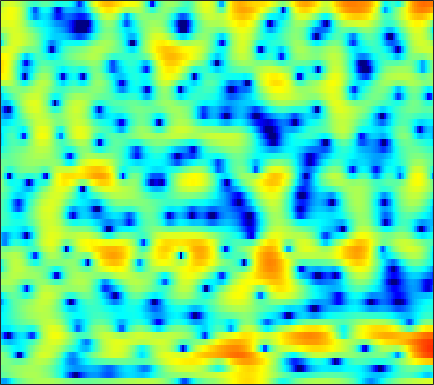

Source data for this figure (header and first rows):
-8.7203, -9.5167, -9.3639, -8.0275, -6.7531, -5.1336, -3.7163, -2.8068, -1.7717, -0.94108, -0.27061, 0.13267, 0.56507, 0.91165, 1.1277, 1.3689, 1.5505, 1.6539, 1.7612, 1.8236, 1.8471, 1.8282, 1.7573, 1.6403
-1.696, -1.446, -1.102, -0.7406, -0.4618, -0.08833, 0.2791, 0.5468, 0.8773, 1.165, 1.408, 1.556, 1.705, 1.796, 1.824, 1.806, 1.725, 1.619, 1.413, 1.13, 0.7614, 0.4261, -0.1082, -0.7522
-0.9334, -0.6574, -0.3303, -0.04353, 0.1472, 0.38, 0.596, 0.7468, 0.9395, 1.119, 1.279, 1.386, 1.503, 1.577, 1.602, 1.587, 1.511, 1.404, 1.191, 0.8936, 0.501, 0.1427, -0.4235, -1.091
0.1942, 0.1403, -0.01704, -0.2588, -0.4874, -0.8136, -1.104, -1.254, -1.3, -1.14, -0.7806, -0.4092, 0.1625, 0.7419, 1.145, 1.605, 1.946, 2.112, 2.207, 2.155, 1.941, 1.675, 1.173, 0.504
0.5972, 0.1371, -0.6771, -1.787, -2.875, -4.831, -7.703, -11.01, -19.87, -19.05, -10.26, -6.804, -3.684, -1.477, -0.1996, 1.125, 2.119, 2.679, 3.209, 3.511, 3.598, 3.528, 3.245, 2.751
-1.96, -2.374, -2.991, -3.656, -4.169, -4.843, -5.435, -5.765, -5.946, -5.693, -5.005, -4.256, -3.115, -1.94, -1.097, -0.06671, 0.8426, 1.434, 2.094, 2.599, 2.945, 3.092, 3.138, 3.013
-6.015, -6.754, -7.636, -8.16, -8.24, -7.957, -7.403, -6.914, -6.278, -5.687, -5.148, -4.753, -4.212, -3.573, -3.007, -2.122, -1.12, -0.3322, 0.6989, 1.638, 2.435, 2.913, 3.389, 3.674
-9.351, -11.53, -16.23, -23.21, -19.28, -13.28, -9.948, -8.372, -7.05, -6.463, -6.558, -7.135, -8.75, -11.63, -14.26, -12.98, -7.907, -4.869, -1.821, 0.4195, 2.07, 3.01, 3.934, 4.521
-6.395, -6.399, -6.386, -6.22, -5.939, -5.387, -4.733, -4.282, -3.815, -3.568, -3.562, -3.712, -4.07, -4.421, -4.472, -3.955, -2.764, -1.634, -0.1092, 1.254, 2.364, 3.014, 3.644, 4.001
-6.025, -5.465, -4.785, -4.176, -3.749, -3.215, -2.698, -2.33, -1.881, -1.493, -1.16, -0.9315, -0.6373, -0.3302, -0.07802, 0.3038, 0.7347, 1.079, 1.535, 1.95, 2.285, 2.464, 2.576, 2.529
-5.969, -5.368, -4.596, -3.853, -3.321, -2.663, -2.055, -1.629, -1.099, -0.614, -0.1749, 0.128, 0.5044, 0.8498, 1.097, 1.394, 1.659, 1.826, 2.002, 2.109, 2.125, 2.071, 1.896, 1.595
-6.679, -5.977, -5.011, -4.067, -3.396, -2.564, -1.831, -1.348, -0.7786, -0.2731, 0.1842, 0.4983, 0.8895, 1.248, 1.501, 1.806, 2.064, 2.215, 2.353, 2.394, 2.319, 2.183, 1.875, 1.413
-10.12, -8.085, -5.916, -4.271, -3.329, -2.355, -1.644, -1.251, -0.8622, -0.5768, -0.3245, -0.1171, 0.2194, 0.6321, 0.9819, 1.469, 1.94, 2.249, 2.577, 2.78, 2.831, 2.759, 2.505, 2.053
-6.362, -4.997, -3.464, -2.317, -1.719, -1.268, -1.192, -1.359, -1.868, -2.667, -3.579, -4.101, -4.148, -3.27, -2.241, -0.7728, 0.5273, 1.339, 2.173, 2.739, 3.071, 3.169, 3.119, 2.875
-0.183, 0.01017, 0.2758, 0.4346, 0.4506, 0.2598, -0.2631, -0.9392, -2.326, -4.503, -8.034, -12.34, -16.95, -9.868, -6.171, -2.954, -0.8469, 0.2663, 1.303, 1.943, 2.275, 2.357, 2.305, 2.119
1.477, 1.558, 1.674, 1.73, 1.704, 1.558, 1.258, 0.91, 0.2867, -0.4427, -1.156, -1.56, -1.759, -1.487, -1.073, -0.4071, 0.1979, 0.5388, 0.7964, 0.807, 0.5338, 0.1641, -0.5249, -1.349
0.03229, 0.4266, 0.9777, 1.505, 1.822, 2.103, 2.235, 2.251, 2.162, 1.978, 1.752, 1.587, 1.388, 1.242, 1.163, 1.065, 0.9429, 0.8005, 0.4781, -0.06633, -0.9121, -1.817, -3.553, -6.248
-5.086, -3.084, -1.063, 0.4079, 1.233, 2.002, 2.449, 2.624, 2.672, 2.525, 2.235, 1.948, 1.503, 1.035, 0.7015, 0.3452, 0.08642, -0.0529, -0.2167, -0.4475, -0.8297, -1.273, -2.091, -3.133
-3.81, -2.253, -0.4969, 0.8009, 1.5, 2.161, 2.521, 2.59, 2.447, 2.04, 1.346, 0.6231, -0.5882, -2.067, -3.229, -4.447, -4.633, -4.043, -2.813, -1.625, -0.741, -0.3042, 0.03004, 0.1557
0.6649, 0.8212, 1.16, 1.552, 1.787, 2.003, 2.093, 2.023, 1.723, 1.164, 0.2698, -0.6818, -2.422, -5.01, -7.893, -14, -14.48, -9.306, -4.852, -2.058, -0.2478, 0.6781, 1.457, 1.798
-0.2111, -0.5555, -0.7459, -0.6471, -0.4172, -0.126, 0.04556, 0.07511, -0.067, -0.4195, -0.9087, -1.324, -1.922, -2.427, -2.675, -2.695, -2.168, -1.437, -0.2166, 1.005, 2.043, 2.645, 3.138, 3.246
-7.796, -10.26, -10.69, -8.177, -6.374, -4.726, -3.898, -3.69, -3.893, -4.549, -5.393, -5.872, -5.909, -5.057, -4.021, -2.474, -0.966, 0.08474, 1.353, 2.431, 3.285, 3.76, 4.144, 4.248
-8.338, -10.02, -10.49, -9.007, -7.762, -6.62, -6.124, -6.248, -7.09, -8.89, -12.39, -17.52, -25.97, -12.96, -8.63, -4.879, -2.265, -0.7435, 0.8572, 2.092, 3.016, 3.517, 3.962, 4.166
-3.87, -4.307, -4.706, -4.902, -4.956, -5.026, -5.185, -5.394, -5.822, -6.378, -6.903, -7.086, -6.745, -5.678, -4.545, -2.886, -1.304, -0.2364, 0.9948, 1.981, 2.732, 3.146, 3.511, 3.662
-2.529, -2.807, -3.144, -3.494, -3.75, -4.044, -4.302, -4.422, -4.499, -4.442, -4.2, -3.9, -3.3, -2.51, -1.826, -0.8495, 0.1358, 0.8296, 1.664, 2.354, 2.872, 3.141, 3.332, 3.314
-2.227, -2.494, -2.979, -3.587, -4.101, -4.78, -5.367, -5.66, -5.734, -5.393, -4.687, -4.003, -2.973, -1.885, -1.079, -0.04937, 0.8998, 1.542, 2.284, 2.878, 3.305, 3.503, 3.582, 3.444
-2.262, -2.616, -3.422, -4.553, -5.674, -7.608, -10.02, -11.98, -13.22, -11.47, -8.683, -6.74, -4.558, -2.758, -1.596, -0.2598, 0.8676, 1.597, 2.42, 3.069, 3.54, 3.768, 3.895, 3.808
-2.093, -2.51, -3.364, -4.642, -5.898, -8.086, -10.93, -13.42, -15.31, -13.07, -9.838, -7.81, -5.597, -3.789, -2.626, -1.262, -0.07196, 0.7125, 1.623, 2.38, 2.979, 3.317, 3.627, 3.747
-1.202, -1.636, -2.352, -3.3, -4.06, -5.144, -6.157, -6.776, -7.293, -7.356, -7.034, -6.58, -5.808, -4.88, -4.1, -2.981, -1.835, -0.9992, 0.02895, 0.9412, 1.733, 2.244, 2.816, 3.241
-0.003579, -0.6364, -1.538, -2.417, -3.045, -3.792, -4.5, -4.987, -5.676, -6.476, -7.424, -8.153, -8.885, -8.757, -7.906, -6.248, -4.545, -3.408, -2.116, -1.039, -0.07401, 0.6304, 1.527, 2.403
0.383, -0.8956, -2.767, -4.308, -5.019, -5.153, -4.888, -4.776, -5.011, -5.904, -7.777, -10.23, -16.5, -23.87, -14.62, -9.037, -6.218, -5.072, -4.341, -4.153, -3.92, -3.269, -1.597, 0.4469
-0.07946, -2.268, -6.737, -16, -24.52, -10.34, -5.968, -4.276, -3.101, -2.748, -2.949, -3.366, -3.913, -4.067, -3.839, -3.369, -3.163, -3.398, -4.628, -7.61, -15.09, -18.45, -7.134, -1.872
-0.07605, -1.056, -2.451, -3.462, -3.781, -3.399, -2.581, -1.913, -1.187, -0.6699, -0.3637, -0.2294, -0.1428, -0.1121, -0.1185, -0.1937, -0.4005, -0.6514, -1.169, -1.747, -2.051, -1.889, -1.074, 0.0908
-0.8527, -1.014, -1.171, -1.267, -1.24, -1.088, -0.8262, -0.5831, -0.2293, 0.09732, 0.3804, 0.5664, 0.7675, 0.908, 0.9728, 1.015, 1.004, 0.9536, 0.8588, 0.7663, 0.7075, 0.6905, 0.7266, 0.7422
-2.442, -2.167, -1.816, -1.516, -1.278, -0.9922, -0.6936, -0.4794, -0.1884, 0.09779, 0.3907, 0.6016, 0.8843, 1.156, 1.342, 1.551, 1.702, 1.766, 1.802, 1.763, 1.641, 1.5, 1.215, 0.8207
-4.599, -3.917, -3.147, -2.474, -2.082, -1.657, -1.351, -1.169, -0.9739, -0.753, -0.4673, -0.1888, 0.2631, 0.781, 1.18, 1.673, 2.076, 2.306, 2.48, 2.492, 2.342, 2.123, 1.681, 1.095
-6.955, -5.599, -4.141, -3.097, -2.588, -2.206, -2.165, -2.313, -2.676, -3.042, -3.099, -2.736, -1.749, -0.4541, 0.5254, 1.693, 2.615, 3.122, 3.533, 3.654, 3.487, 3.167, 2.51, 1.58
-7.385, -5.634, -3.936, -2.87, -2.392, -2.244, -2.642, -3.405, -5.238, -8.685, -15.05, -14.65, -7.159, -2.596, -0.2782, 1.933, 3.445, 4.209, 4.833, 5.04, 4.84, 4.422, 3.479, 2.026
-6.386, -5.522, -4.598, -3.914, -3.563, -3.344, -3.434, -3.745, -4.497, -5.464, -6.014, -5.519, -3.656, -1.388, 0.1645, 1.862, 3.103, 3.758, 4.291, 4.451, 4.256, 3.888, 3.067, 1.878
-7.215, -7.043, -6.768, -6.375, -5.995, -5.381, -4.734, -4.268, -3.665, -3.035, -2.317, -1.696, -0.7449, 0.2681, 0.9979, 1.86, 2.526, 2.88, 3.132, 3.137, 2.916, 2.625, 2.091, 1.444
-9.057, -9.899, -10.81, -10.9, -10.21, -8.476, -6.535, -5.155, -3.511, -2.115, -0.8986, -0.1038, 0.8256, 1.612, 2.099, 2.587, 2.895, 2.992, 2.935, 2.677, 2.238, 1.807, 1.176, 0.5499
-10.08, -12.31, -17.39, -31.64, -19.04, -11.37, -7.136, -4.869, -2.532, -0.7442, 0.6533, 1.512, 2.424, 3.099, 3.464, 3.759, 3.821, 3.702, 3.322, 2.668, 1.72, 0.8117, -0.633, -2.192
-7.864, -8.118, -8.413, -8.043, -7.218, -5.528, -3.667, -2.307, -0.7074, 0.6433, 1.746, 2.426, 3.152, 3.684, 3.944, 4.115, 4.04, 3.817, 3.256, 2.34, 0.9952, -0.3736, -2.901, -6.801
-7.654, -6.37, -5.036, -3.892, -3.136, -2.191, -1.266, -0.6207, 0.1538, 0.8452, 1.462, 1.873, 2.366, 2.776, 3.008, 3.183, 3.187, 3.054, 2.647, 1.961, 0.9656, 0.01042, -1.518, -3.196
-4.782, -3.346, -1.909, -0.9917, -0.5191, -0.1286, 0.06291, 0.08238, 0.0327, -0.0315, -0.004358, 0.1323, 0.4865, 0.9751, 1.389, 1.883, 2.253, 2.393, 2.385, 2.136, 1.637, 1.127, 0.3007, -0.5955
2.009, 2.245, 2.434, 2.388, 2.198, 1.683, 0.8106, -0.06505, -1.523, -3.223, -4.738, -5.173, -4.424, -2.772, -1.488, 0.01265, 1.129, 1.718, 2.207, 2.353, 2.19, 1.865, 1.184, 0.1976
5.75, 5.456, 4.913, 4.191, 3.461, 2.194, 0.5067, -1.094, -3.915, -7.937, -14.69, -21.39, -13.01, -7.645, -5.098, -2.674, -0.963, -0.02101, 0.8268, 1.258, 1.32, 1.113, 0.5017, -0.5279
6.664, 6.184, 5.413, 4.427, 3.518, 2.033, 0.2371, -1.357, -3.723, -6.206, -8.287, -9.186, -9.137, -7.881, -6.54, -4.697, -3.103, -2.148, -1.219, -0.6685, -0.4909, -0.5599, -0.9211, -1.531
6.712, 6.266, 5.577, 4.672, 3.847, 2.478, 0.7591, -0.8044, -3.353, -6.68, -11.18, -15.74, -17.03, -11.66, -8.715, -5.968, -4.113, -3.165, -2.37, -1.99, -1.95, -2.045, -2.32, -2.614
5.721, 5.529, 5.217, 4.773, 4.29, 3.436, 2.263, 1.158, -0.6903, -2.983, -5.496, -7.152, -7.787, -6.557, -5.279, -3.895, -2.972, -2.605, -2.559, -2.923, -3.641, -4.344, -5.287, -5.925
2.005, 2.525, 3.202, 3.726, 3.924, 3.92, 3.624, 3.209, 2.494, 1.652, 0.8201, 0.2731, -0.2354, -0.5122, -0.6255, -0.7768, -1.097, -1.519, -2.38, -3.744, -5.771, -8.014, -12.51, -19.82
-6.467, -2.868, 0.1032, 1.916, 2.807, 3.515, 3.823, 3.855, 3.699, 3.388, 2.951, 2.598, 2.088, 1.555, 1.116, 0.4817, -0.2828, -0.9721, -2.088, -3.508, -5.304, -6.859, -9.028, -10.63
-2.373, -1.095, 0.5414, 1.826, 2.55, 3.209, 3.556, 3.66, 3.592, 3.347, 2.959, 2.602, 2.04, 1.406, 0.8907, 0.1409, -0.6557, -1.308, -2.256, -3.266, -4.321, -5.09, -6.029, -6.766
1.742, 2.025, 2.507, 2.965, 3.24, 3.487, 3.562, 3.495, 3.252, 2.83, 2.277, 1.77, 1.027, 0.2238, -0.3823, -1.195, -1.98, -2.541, -3.268, -3.986, -4.697, -5.249, -5.994, -6.683
3.461, 3.62, 3.841, 4.023, 4.091, 4.065, 3.889, 3.627, 3.124, 2.421, 1.516, 0.7113, -0.4918, -1.769, -2.702, -3.756, -4.526, -4.881, -5.194, -5.486, -5.887, -6.294, -6.998, -7.871
3.821, 4.168, 4.516, 4.736, 4.798, 4.708, 4.407, 4.043, 3.329, 2.354, 1.032, -0.1991, -2.269, -4.894, -7.219, -10.11, -10.71, -9.646, -8.017, -6.991, -6.695, -6.912, -7.765, -9.327
2.727, 3.541, 4.314, 4.749, 4.895, 4.864, 4.574, 4.207, 3.482, 2.481, 1.155, -0.09224, -2.209, -5.072, -7.965, -12.45, -12.82, -10.08, -7.291, -5.681, -5.041, -5.138, -6.001, -7.745
1.222, 2.173, 3.038, 3.477, 3.579, 3.493, 3.195, 2.815, 2.195, 1.415, 0.5698, -0.1057, -1.035, -1.935, -2.531, -3.038, -3.046, -2.828, -2.288, -1.788, -1.516, -1.532, -1.867, -2.534
